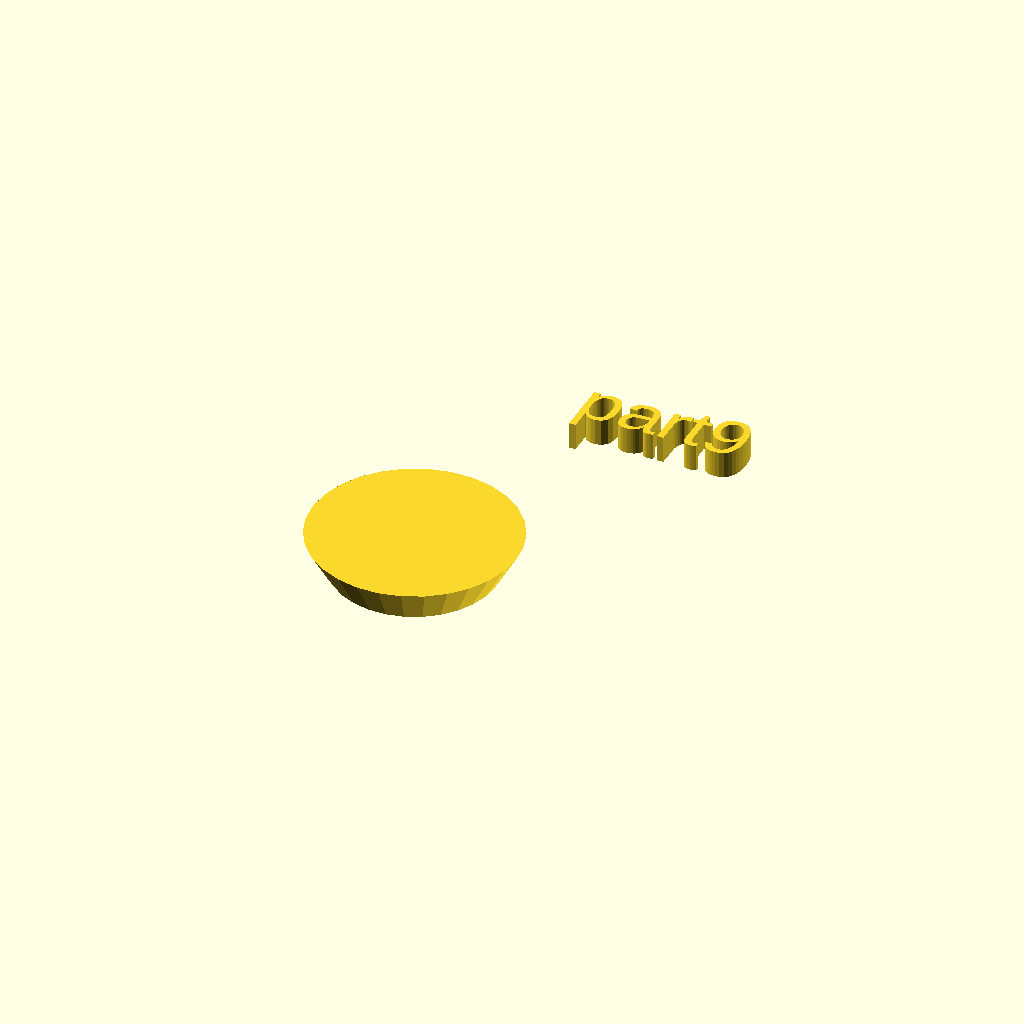
Cell 1: rendered with the file's own defaults.
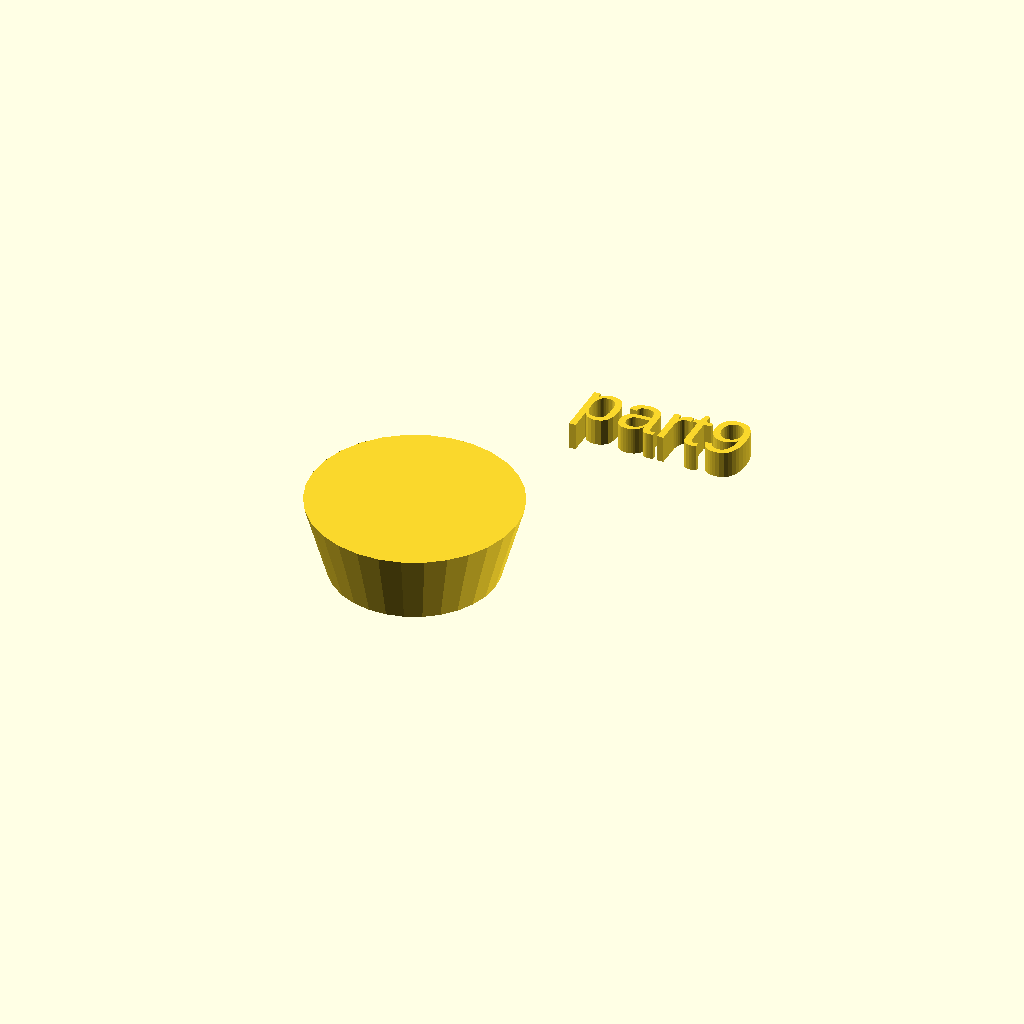
Cell 2 — h set to 14, the other parameters unchanged.
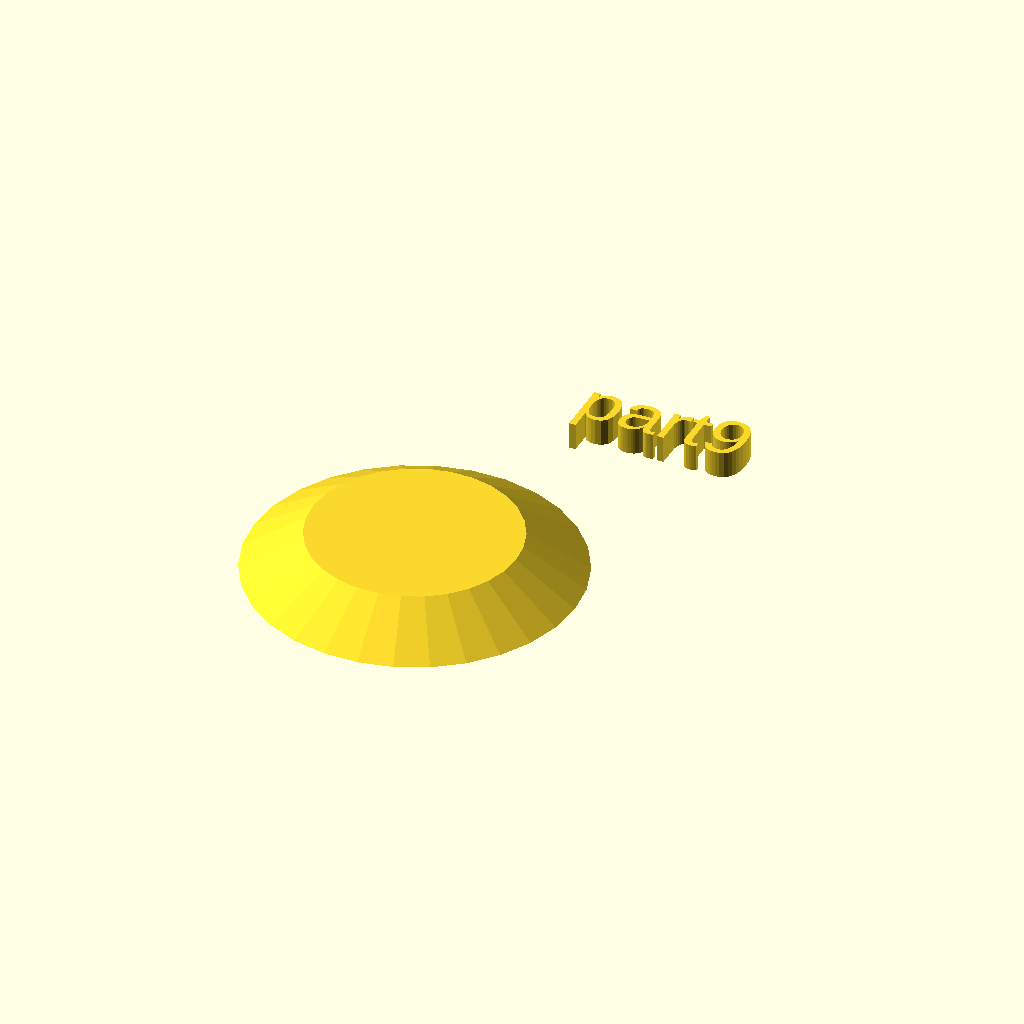
Cell 3 — r1 set to 30, the other parameters unchanged.
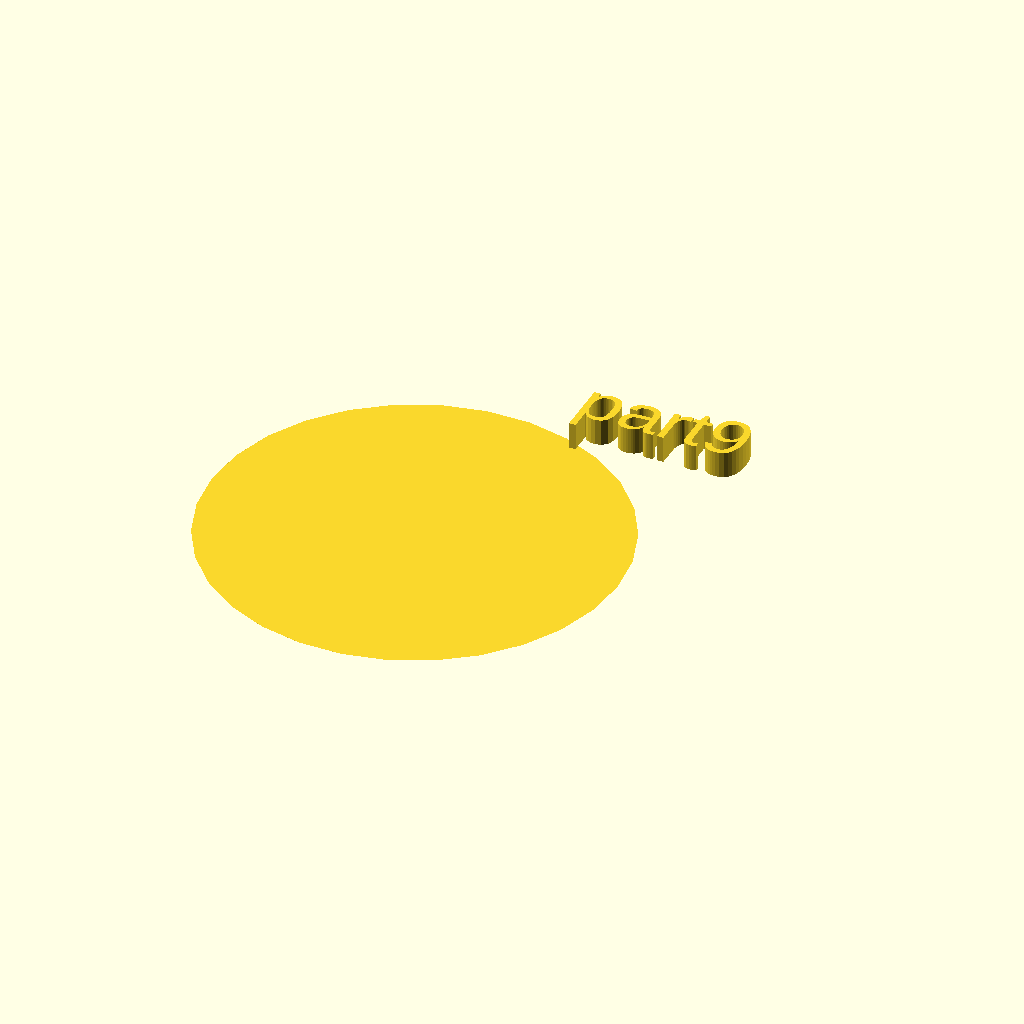
Cell 4: the same model with r2 = 38.
One fixed orthographic camera (rotation 55°, 0°, 25°; colour scheme Cornfield) for every cell.
The OpenSCAD source (docs/local_scad/part9.scad):
//[CUSTOMIZATION]
// Height
h=7;
// Radius 1
r1=15;
// Radius 2
r2=19;
// Message
txt="part9";
module __END_CUSTOMIZATIONS () { }
cylinder(h,r1,r2);
translate([20,20,20]) { linear_extrude(5) text(txt, font="Liberation Sans"); }
Parameter table extracted from the source (name, type, default, range or options):
h: number, default 7
r1: number, default 15
r2: number, default 19
txt: string, default "part9"
